The GitHub repository oceswim/BigProject contains a labelled image folder "vgg_splitData" with 5 categories: aeroplane, bicycle, bus, car, motor. Examples follow, each with its label.

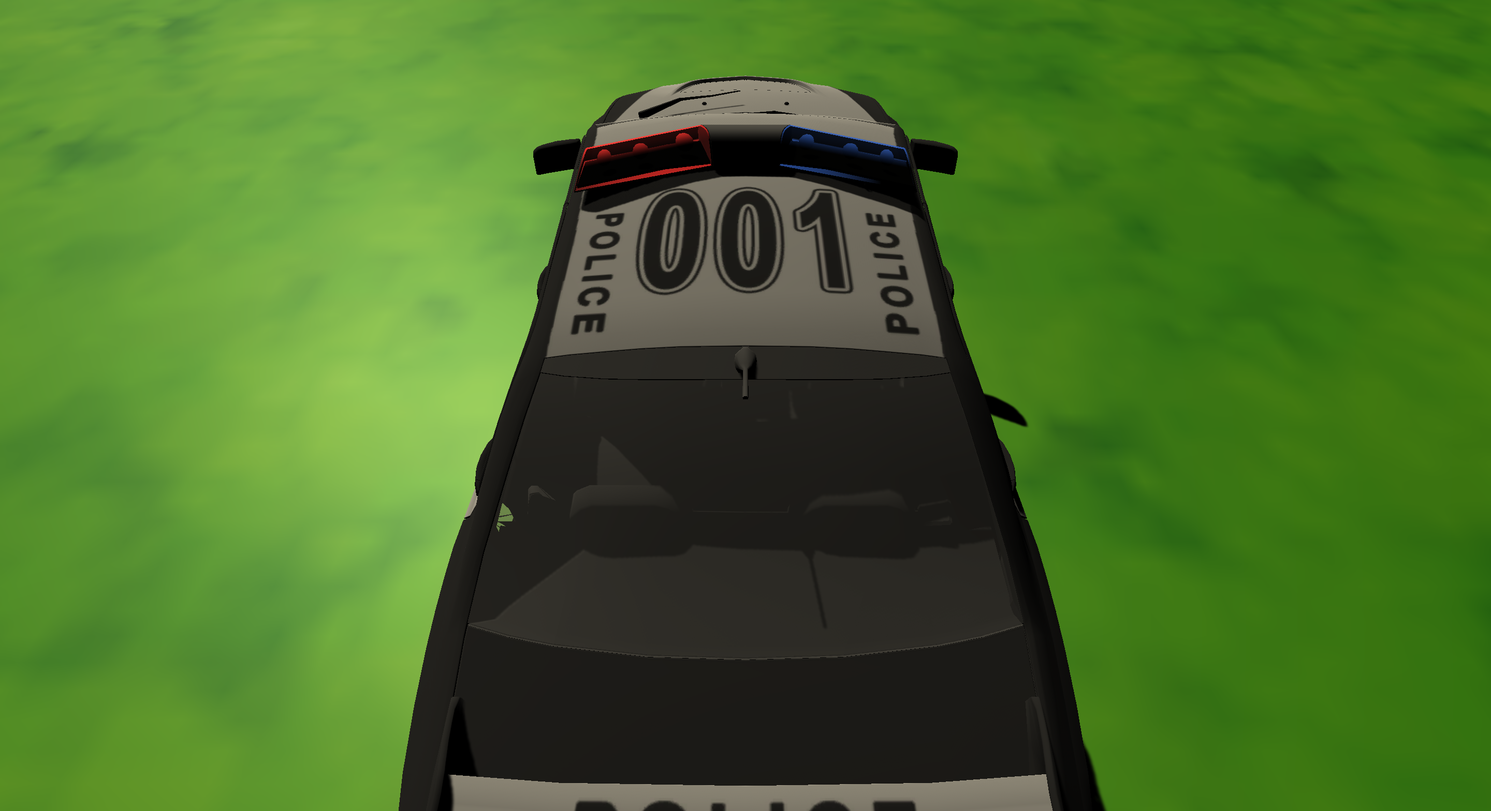
Label: car

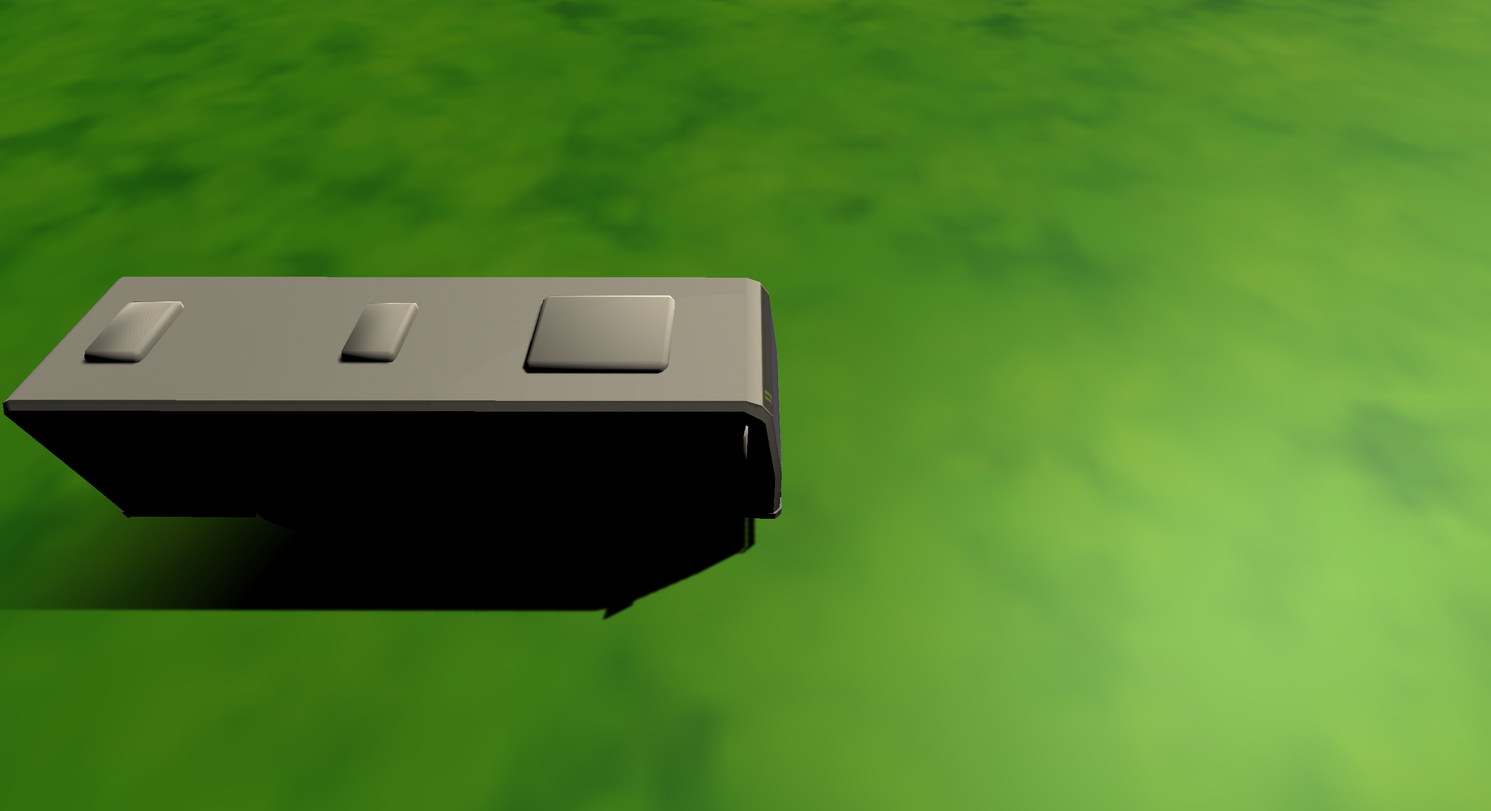
Label: bus

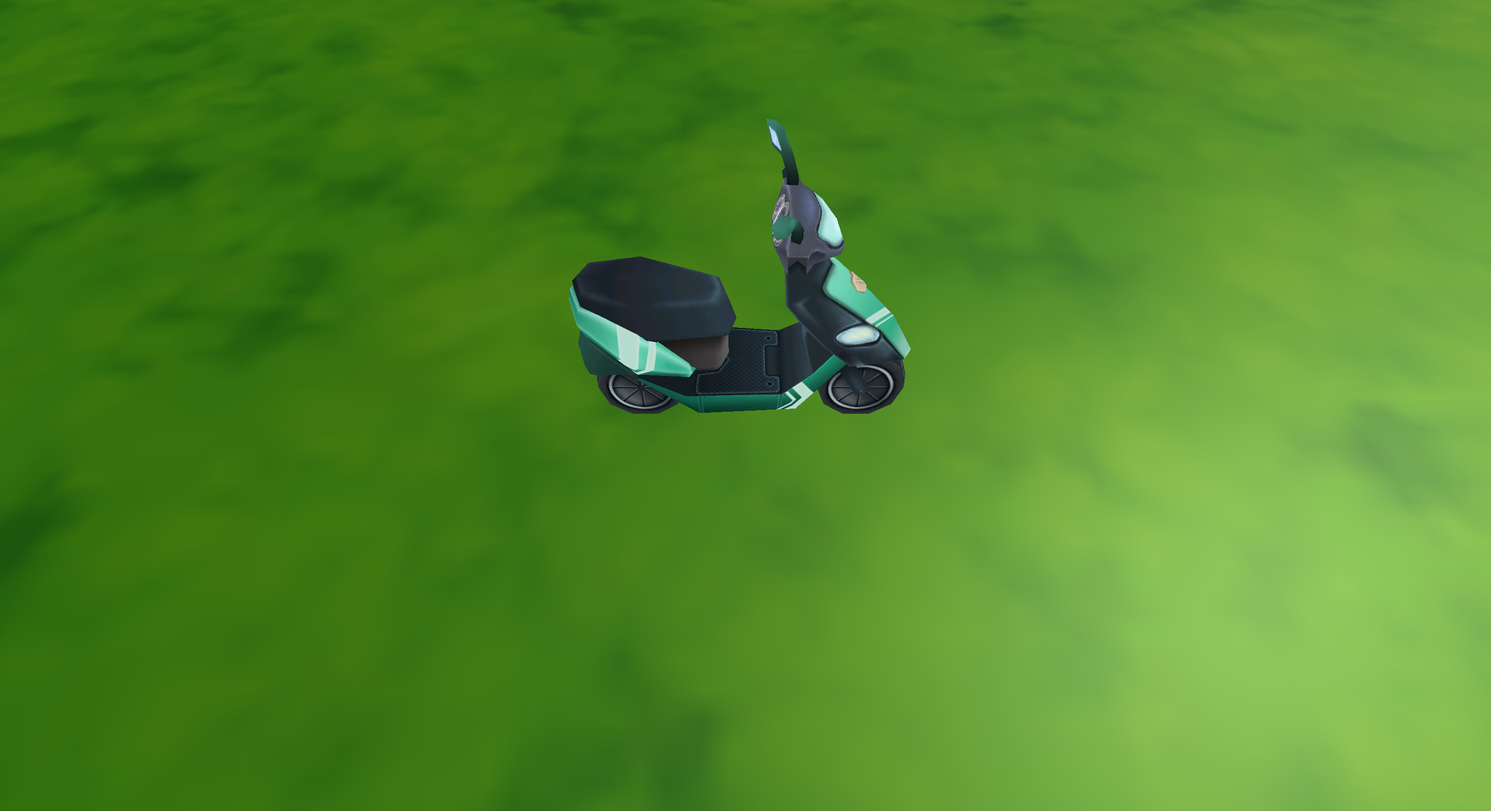
Label: motor

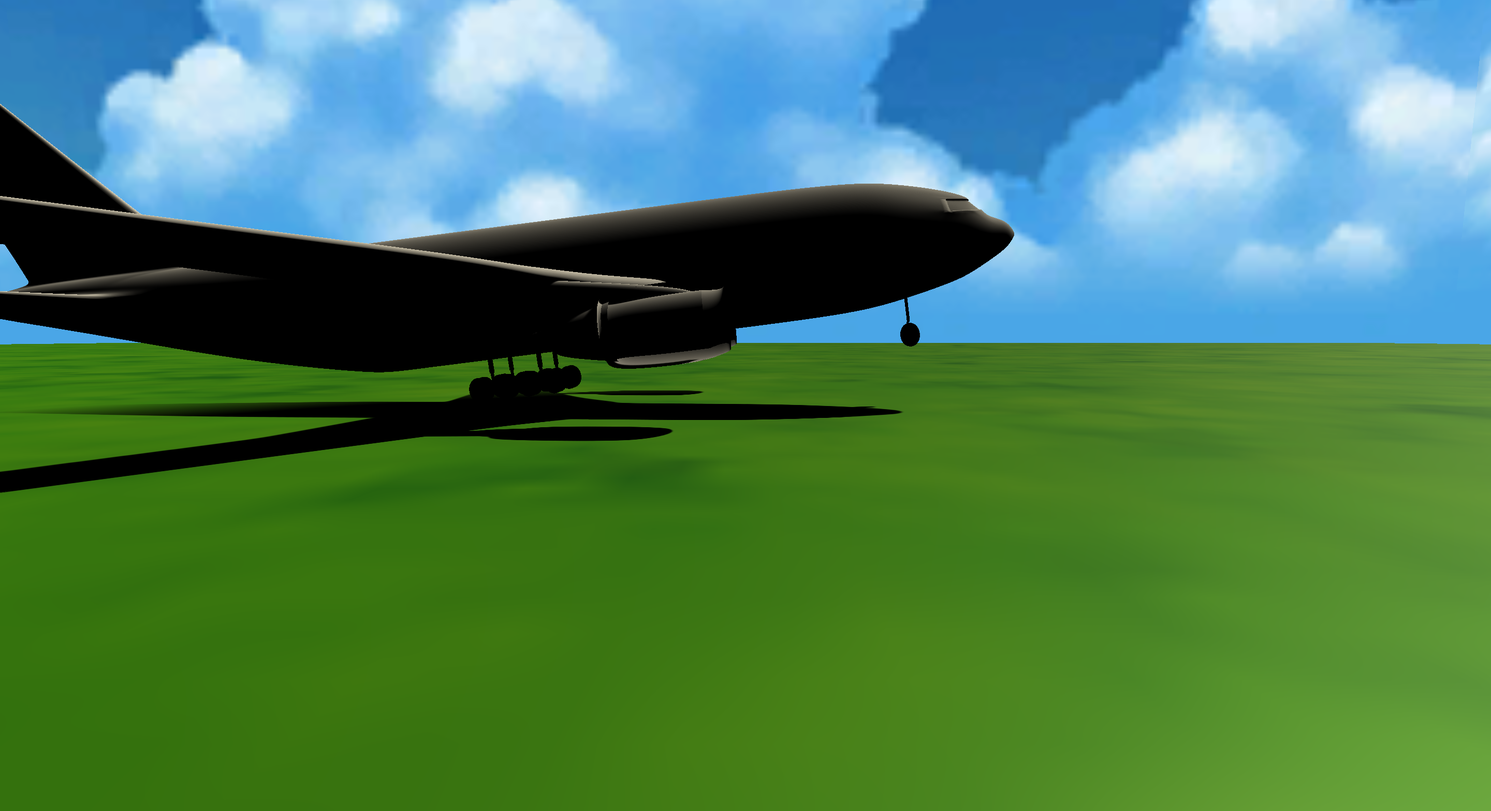
Label: aeroplane

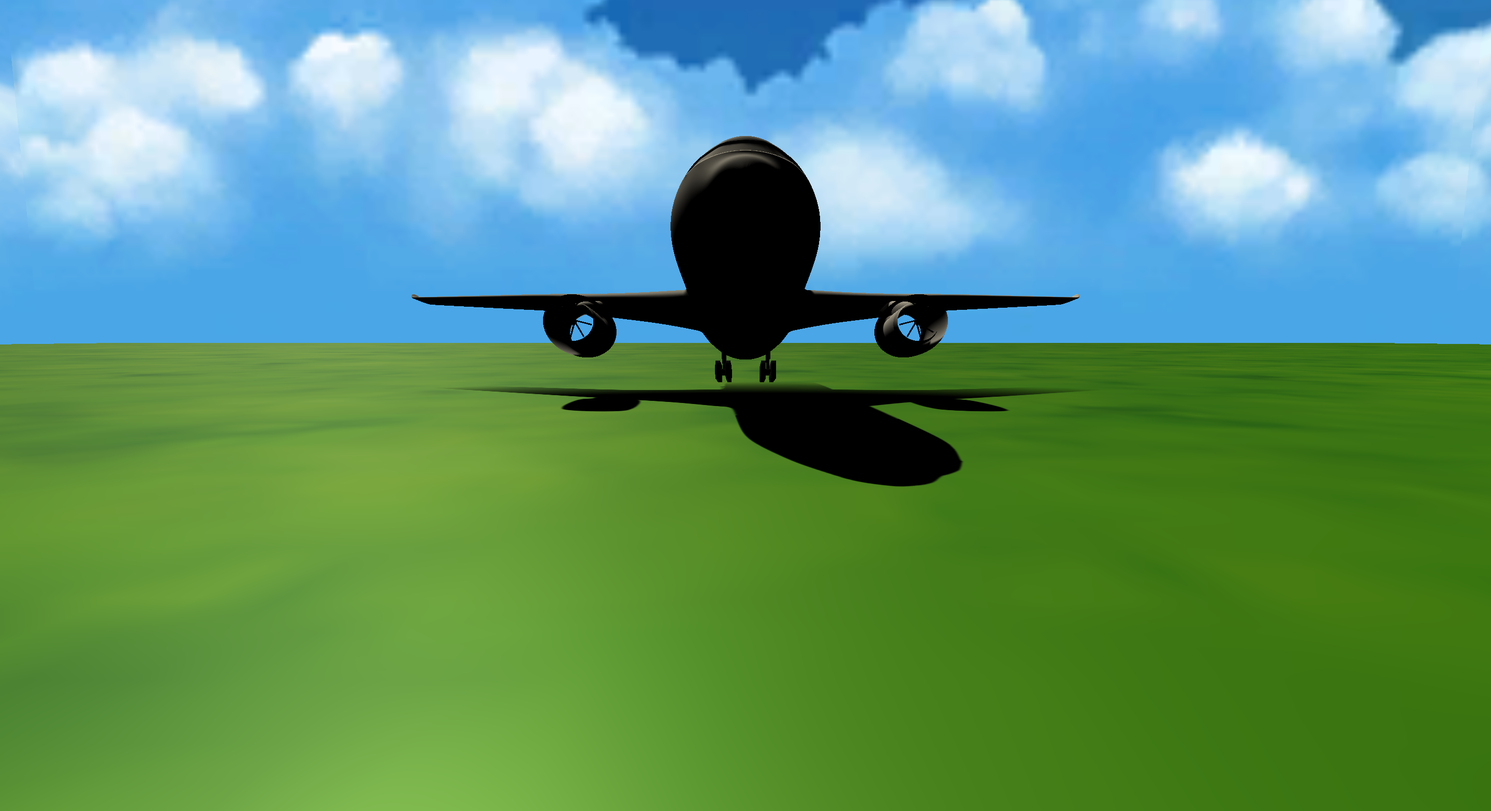
Label: aeroplane

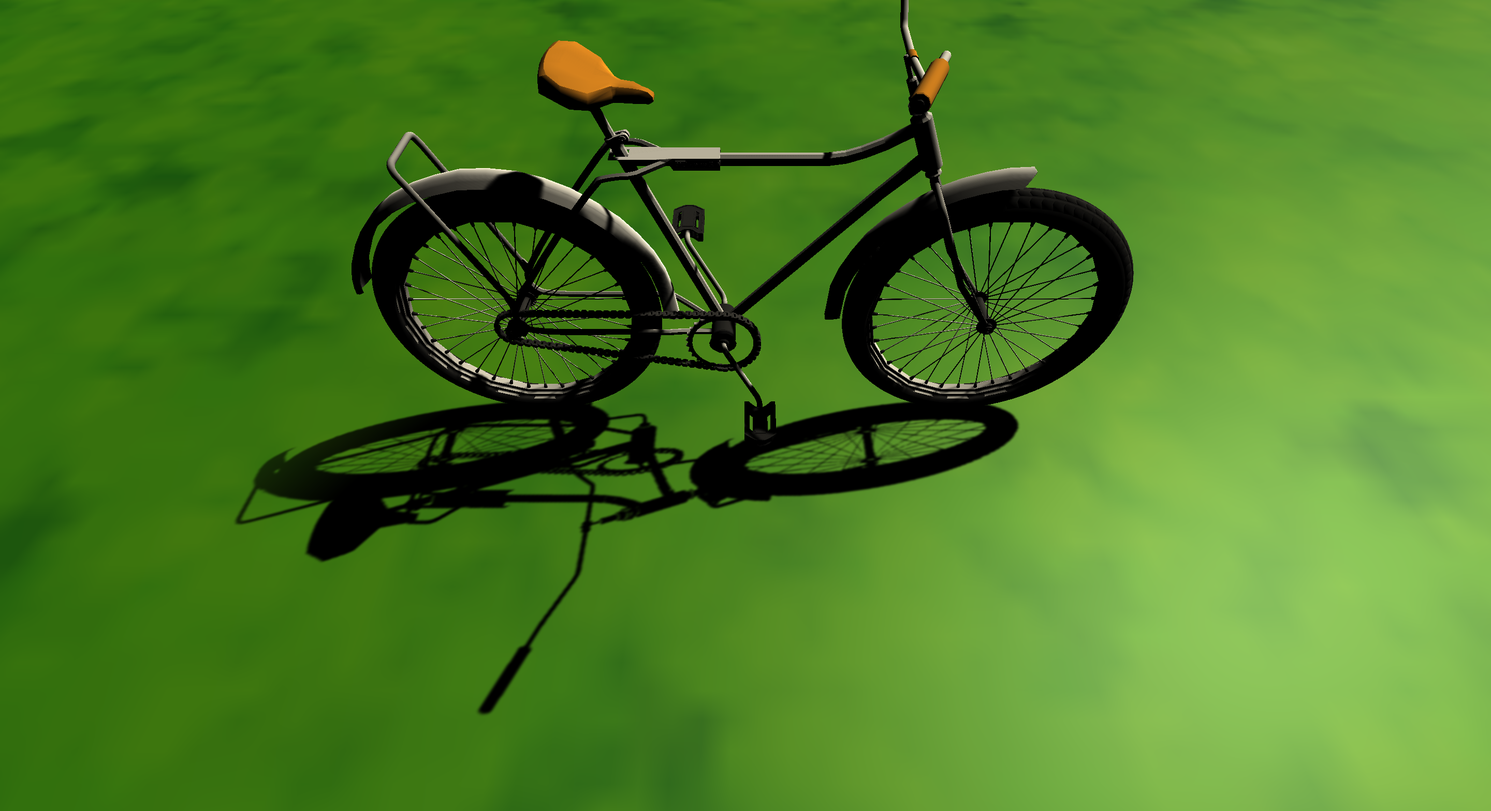
Label: bicycle
